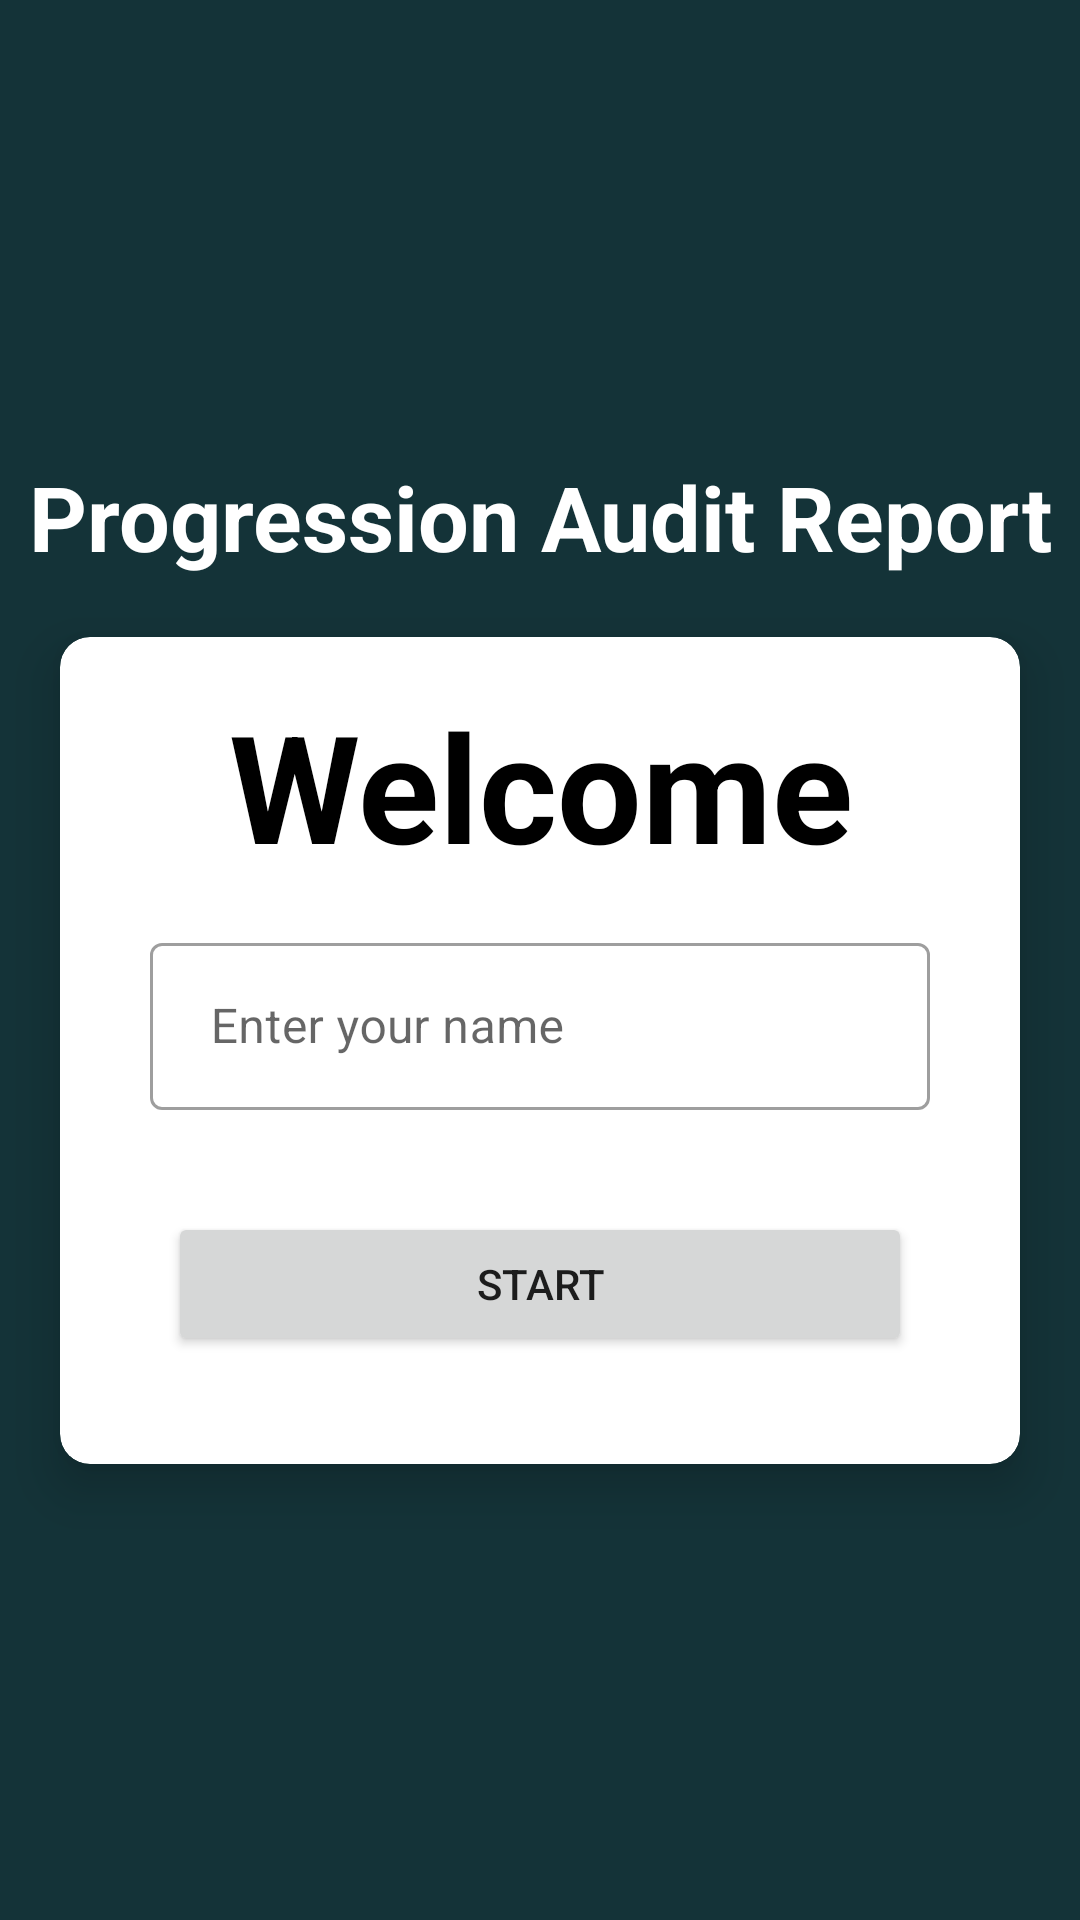

Layout XML and referenced resources for this Android screen:
<!-- AndroidManifest.xml: application theme Theme.Assess -->
<!-- res/layout/fragment_title.xml -->
<?xml version="1.0" encoding="utf-8"?>
<layout xmlns:tools="http://schemas.android.com/tools"
    xmlns:android="http://schemas.android.com/apk/res/android"
    xmlns:app="http://schemas.android.com/apk/res-auto">

    <LinearLayout
        android:layout_width="match_parent"
        android:layout_height="match_parent"
        android:background="@color/Progression"
        android:gravity="center"
        android:orientation="vertical">

        <TextView
            android:id="@+id/tv_app_name"
            android:layout_width="match_parent"
            android:layout_height="wrap_content"
            android:layout_marginBottom="20dp"
            android:gravity="center"
            android:text="Progression Audit Report"
            android:textColor="@color/white"
            android:textSize="30sp"
            android:textStyle="bold"/>


        <androidx.cardview.widget.CardView
            android:layout_width="match_parent"
            android:layout_height="wrap_content"
            android:layout_marginStart="20dp"
            android:layout_marginEnd="20dp"
            app:cardCornerRadius="10dp"
            app:cardElevation="10dp">

            <LinearLayout
                android:layout_width="match_parent"
                android:layout_height="wrap_content"
                android:orientation="vertical"

                android:padding="16dp">

                <TextView
                    android:layout_width="match_parent"
                    android:layout_height="wrap_content"
                    android:gravity="center"
                    android:text= "Welcome"
                    android:textColor="@color/black"
                    android:textSize="50sp"
                    android:textStyle="bold" />

                <com.google.android.material.textfield.TextInputLayout
                    style="@style/Widget.MaterialComponents.TextInputLayout.OutlinedBox"
                    android:layout_width="match_parent"
                    android:layout_height="wrap_content"
                    android:layout_margin="14dp">

                    <androidx.appcompat.widget.AppCompatEditText
                        android:id="@+id/et_name"
                        android:layout_width="match_parent"
                        android:layout_height="wrap_content"
                        android:hint=" Enter your name"
                        android:inputType="textPersonName"
                        android:textColor="@color/white"
                        android:textColorHint="@color/white"
                        tools:ignore="HardcodedText" />


                </com.google.android.material.textfield.TextInputLayout>

                <Button
                    android:id="@+id/startBtn"
                    android:layout_width="match_parent"
                    android:layout_height="wrap_content"
                    android:layout_gravity="center"
                    android:layout_margin="20dp"
                    android:text="Start" />


            </LinearLayout>


        </androidx.cardview.widget.CardView>

    </LinearLayout>

</layout>
<!-- resources referenced by this layout -->
<resources>
  <color name="Progression">#143338</color>
  <color name="black">#FF000000</color>
  <color name="white">#FFFFFFFF</color>
  <style name="Theme.Assess" parent="Theme.MaterialComponents.DayNight.DarkActionBar">
          
          <item name="colorPrimary">@color/purple_500</item>
          <item name="colorPrimaryVariant">@color/purple_700</item>
          <item name="colorOnPrimary">@color/white</item>
          
          <item name="colorSecondary">@color/teal_200</item>
          <item name="colorSecondaryVariant">@color/teal_700</item>
          <item name="colorOnSecondary">@color/black</item>
          
          <item name="android:statusBarColor">?attr/colorPrimaryVariant</item>
          
      </style>
  <color name="purple_500">#FF6200EE</color>
  <color name="purple_700">#FF3700B3</color>
  <color name="teal_200">#FF03DAC5</color>
  <color name="teal_700">#FF018786</color>
</resources>
